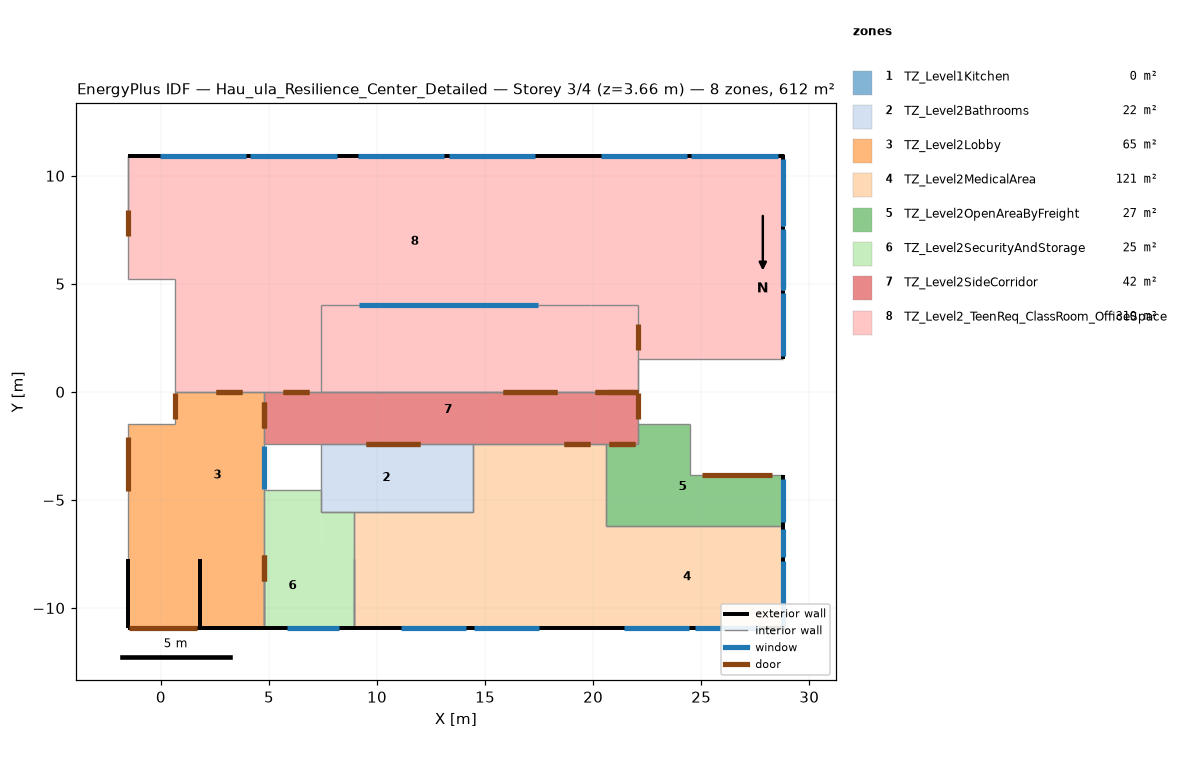
=== STOREY PLAN SPEC (per zone: floor XY polygon, exterior-wall plan segments, windows/doors) ===
zone 1: TZ_Level1Kitchen  (0.0 m²)
  interior walls: 7
zone 2: TZ_Level2Bathrooms  (21.9 m²)
  floor: (8.93, -4.54) (8.93, -5.54) (7.43, -5.54) (7.43, -4.54)
  floor: (8.93, -2.41) (8.93, -4.54) (7.43, -4.54) (7.43, -2.41)
  floor: (11.93, -2.41) (11.93, -5.54) (8.93, -5.54) (8.93, -2.41)
  floor: (14.43, -2.41) (14.43, -5.54) (11.93, -5.54) (11.93, -2.41)
  interior walls: 6
zone 3: TZ_Level2Lobby  (65.1 m²)
  floor: (4.75, 0.00) (4.75, -7.04) (-1.50, -7.04) (-1.50, -5.54) (2.13, -5.54) (2.13, -1.50) (0.63, -1.50) (0.63, -0.00)
  floor: (2.13, -1.50) (2.13, -5.54) (-1.50, -5.54) (-1.50, -1.50)
  floor: (4.75, -7.04) (4.75, -10.92) (-1.50, -10.92) (-1.50, -7.04)
  exterior wall: (-1.50, -7.72) – (-1.50, -10.92)  [3.2 m]
  exterior wall: (1.80, -10.92) – (1.80, -7.72)  [3.2 m]
  exterior wall: (-1.50, -10.92) – (4.75, -10.92) – (1.80, -10.92)  [9.2 m]
    door: (-1.48, -10.92) – (1.65, -10.92)  [9.4 m²]
  interior walls: 7
zone 4: TZ_Level2MedicalArea  (120.7 m²)
  floor: (20.59, -2.41) (20.59, -6.21) (19.90, -6.21) (19.90, -2.41)
  floor: (11.93, -5.54) (11.93, -10.92) (8.93, -10.92) (8.93, -5.54)
  floor: (14.43, -5.54) (14.43, -6.21) (16.43, -6.21) (16.43, -10.92) (11.93, -10.92) (11.93, -5.54)
  floor: (17.93, -2.41) (17.93, -6.21) (14.43, -6.21) (14.43, -2.41)
  floor: (28.80, -6.21) (28.80, -10.92) (19.90, -10.92) (19.90, -6.21)
  floor: (19.90, -2.41) (19.90, -6.21) (17.93, -6.21) (17.93, -2.41)
  floor: (19.90, -6.21) (19.90, -10.92) (16.43, -10.92) (16.43, -6.21)
  exterior wall: (19.90, -10.92) – (28.80, -10.92)  [8.9 m]
    window: (21.43, -10.92) – (24.43, -10.92)  [3.0 m²]
    window: (24.70, -10.92) – (27.70, -10.92)  [3.0 m²]
  exterior wall: (28.80, -7.72) – (28.80, -10.92) – (28.80, -6.21)  [7.9 m]
    window: (28.80, -7.81) – (28.80, -10.78) – (28.80, -10.81)  [7.4 m²]
    window: (28.80, -7.66) – (28.80, -6.33)  [5.1 m²]
  exterior wall: (8.93, -10.92) – (19.90, -10.92)  [11.0 m]
    window: (11.12, -10.92) – (14.12, -10.92)  [3.0 m²]
    window: (14.51, -10.92) – (17.51, -10.92)  [3.0 m²]
  interior walls: 7
zone 5: TZ_Level2OpenAreaByFreight  (27.1 m²)
  floor: (24.48, -1.50) (24.48, -3.86) (28.80, -3.86) (28.80, -6.21) (20.59, -6.21) (20.59, -2.41) (22.09, -2.41) (22.09, -1.50)
  exterior wall: (28.80, -6.21) – (28.80, -3.86)  [2.4 m]
    window: (28.80, -6.04) – (28.80, -4.01)  [7.8 m²]
  interior walls: 7
zone 6: TZ_Level2SecurityAndStorage  (25.2 m²)
  floor: (8.93, -7.04) (8.93, -10.92) (7.43, -10.92) (7.43, -7.04)
  floor: (7.43, -7.04) (7.43, -10.92) (4.75, -10.92) (4.75, -7.04)
  floor: (8.93, -5.54) (8.93, -7.04) (7.43, -7.04) (7.43, -5.54)
  floor: (7.43, -4.54) (7.43, -7.04) (4.75, -7.04) (4.75, -4.54)
  exterior wall: (4.75, -10.92) – (8.93, -10.92)  [4.2 m]
    window: (5.86, -10.92) – (8.23, -10.92)  [2.3 m²]
  interior walls: 5
zone 7: TZ_Level2SideCorridor  (41.9 m²)
  floor: (22.09, -1.50) (22.09, -2.41) (19.90, -2.41) (19.90, -1.50)
  floor: (22.09, -0.00) (22.09, -1.50) (19.90, -1.50) (19.90, -0.00)
  floor: (11.93, -1.50) (11.93, -2.41) (8.93, -2.41) (8.93, -1.50)
  floor: (7.43, 0.00) (7.43, -2.41) (4.75, -2.41) (4.75, 0.00)
  floor: (14.43, -1.50) (14.43, -2.41) (11.93, -2.41) (11.93, -1.50)
  floor: (17.93, -1.50) (17.93, -2.41) (14.43, -2.41) (14.43, -1.50)
  floor: (19.90, -1.50) (19.90, -2.41) (17.93, -2.41) (17.93, -1.50)
  floor: (19.90, -0.00) (19.90, -1.50) (8.93, -1.50) (8.93, -2.41) (7.43, -2.41) (7.43, 0.00)
  interior walls: 10
zone 8: TZ_Level2_TeenReq_ClassRoom_OfficeSpace  (309.8 m²)
  floor: (22.09, 4.00) (22.09, 0.00) (19.90, 0.00) (19.90, 4.00)
  floor: (4.75, 10.92) (4.75, 0.00) (0.63, 0.00) (0.63, 5.21) (-1.50, 5.21) (-1.50, 10.92)
  floor: (28.80, 10.92) (28.80, 1.50) (22.09, 1.50) (22.09, 4.00) (19.90, 4.00) (19.90, 10.92)
  floor: (19.90, 10.92) (19.90, 4.00) (7.43, 4.00) (7.43, 0.00) (4.75, 0.00) (4.75, 10.92)
  floor: (19.90, 4.00) (19.90, 0.00) (7.43, 0.00) (7.43, 4.00)
  exterior wall: (28.80, 10.92) – (19.90, 10.92)  [8.9 m]
    window: (28.55, 10.92) – (24.55, 10.92)  [5.0 m²]
    window: (24.35, 10.92) – (20.35, 10.92)  [5.0 m²]
  exterior wall: (28.80, 1.50) – (28.80, 10.92) – (28.80, 7.60)  [12.7 m]
    window: (28.80, 1.68) – (28.80, 1.68) – (28.80, 4.58) – (28.80, 4.58)  [11.1 m²]
    window: (28.80, 7.52) – (28.80, 4.86) – (28.80, 4.83) – (28.80, 7.49)  [10.2 m²]
    window: (28.80, 7.82) – (28.80, 7.78) – (28.80, 10.73) – (28.80, 10.76)  [6.3 m²]
  exterior wall: (19.90, 10.92) – (-1.50, 10.92)  [21.4 m]
    window: (3.94, 10.92) – (-0.06, 10.92)  [5.0 m²]
    window: (8.14, 10.92) – (4.14, 10.92)  [5.0 m²]
    window: (17.32, 10.92) – (13.32, 10.92)  [5.0 m²]
    window: (13.12, 10.92) – (9.12, 10.92)  [5.0 m²]
  interior walls: 8

=== DERIVED (storey summary) ===
Building: Hau_ula_Resilience_Center_Detailed
Storey: 3 of 4  (floor level z = 3.66 m)
Storey gross floor area: 611.5 m²
Zones on this storey: 8
  - TZ_Level1Kitchen: floor 0.0 m²
  - TZ_Level2Bathrooms: floor 21.9 m²
  - TZ_Level2Lobby: floor 65.1 m²; exterior wall 15.6 m (26.7 m²); WWR 0.0%; 1 door(s)
  - TZ_Level2MedicalArea: floor 120.7 m²; exterior wall 27.8 m (43.8 m²); 6 window(s) 24.5 m²; WWR 56.0%
  - TZ_Level2OpenAreaByFreight: floor 27.1 m²; exterior wall 2.4 m (9.8 m²); 1 window(s) 7.8 m²; WWR 79.3%
  - TZ_Level2SecurityAndStorage: floor 25.2 m²; exterior wall 4.2 m (6.0 m²); 1 window(s) 2.3 m²; WWR 37.5%
  - TZ_Level2SideCorridor: floor 41.9 m²
  - TZ_Level2_TeenReq_ClassRoom_OfficeSpace: floor 309.8 m²; exterior wall 43.0 m (78.6 m²); 9 window(s) 57.6 m²; WWR 73.3%
Zone adjacency (shared interzone walls):
  - TZ_Level2Bathrooms ↔ TZ_Level2MedicalArea
  - TZ_Level2Bathrooms ↔ TZ_Level2SecurityAndStorage
  - TZ_Level2Bathrooms ↔ TZ_Level2SideCorridor
  - TZ_Level2Lobby ↔ TZ_Level2SecurityAndStorage
  - TZ_Level2Lobby ↔ TZ_Level2SideCorridor
  - TZ_Level2Lobby ↔ TZ_Level2_TeenReq_ClassRoom_OfficeSpace
  - TZ_Level2MedicalArea ↔ TZ_Level2OpenAreaByFreight
  - TZ_Level2MedicalArea ↔ TZ_Level2SecurityAndStorage
  - TZ_Level2MedicalArea ↔ TZ_Level2SideCorridor
  - TZ_Level2OpenAreaByFreight ↔ TZ_Level2SideCorridor
  - TZ_Level2SideCorridor ↔ TZ_Level2_TeenReq_ClassRoom_OfficeSpace